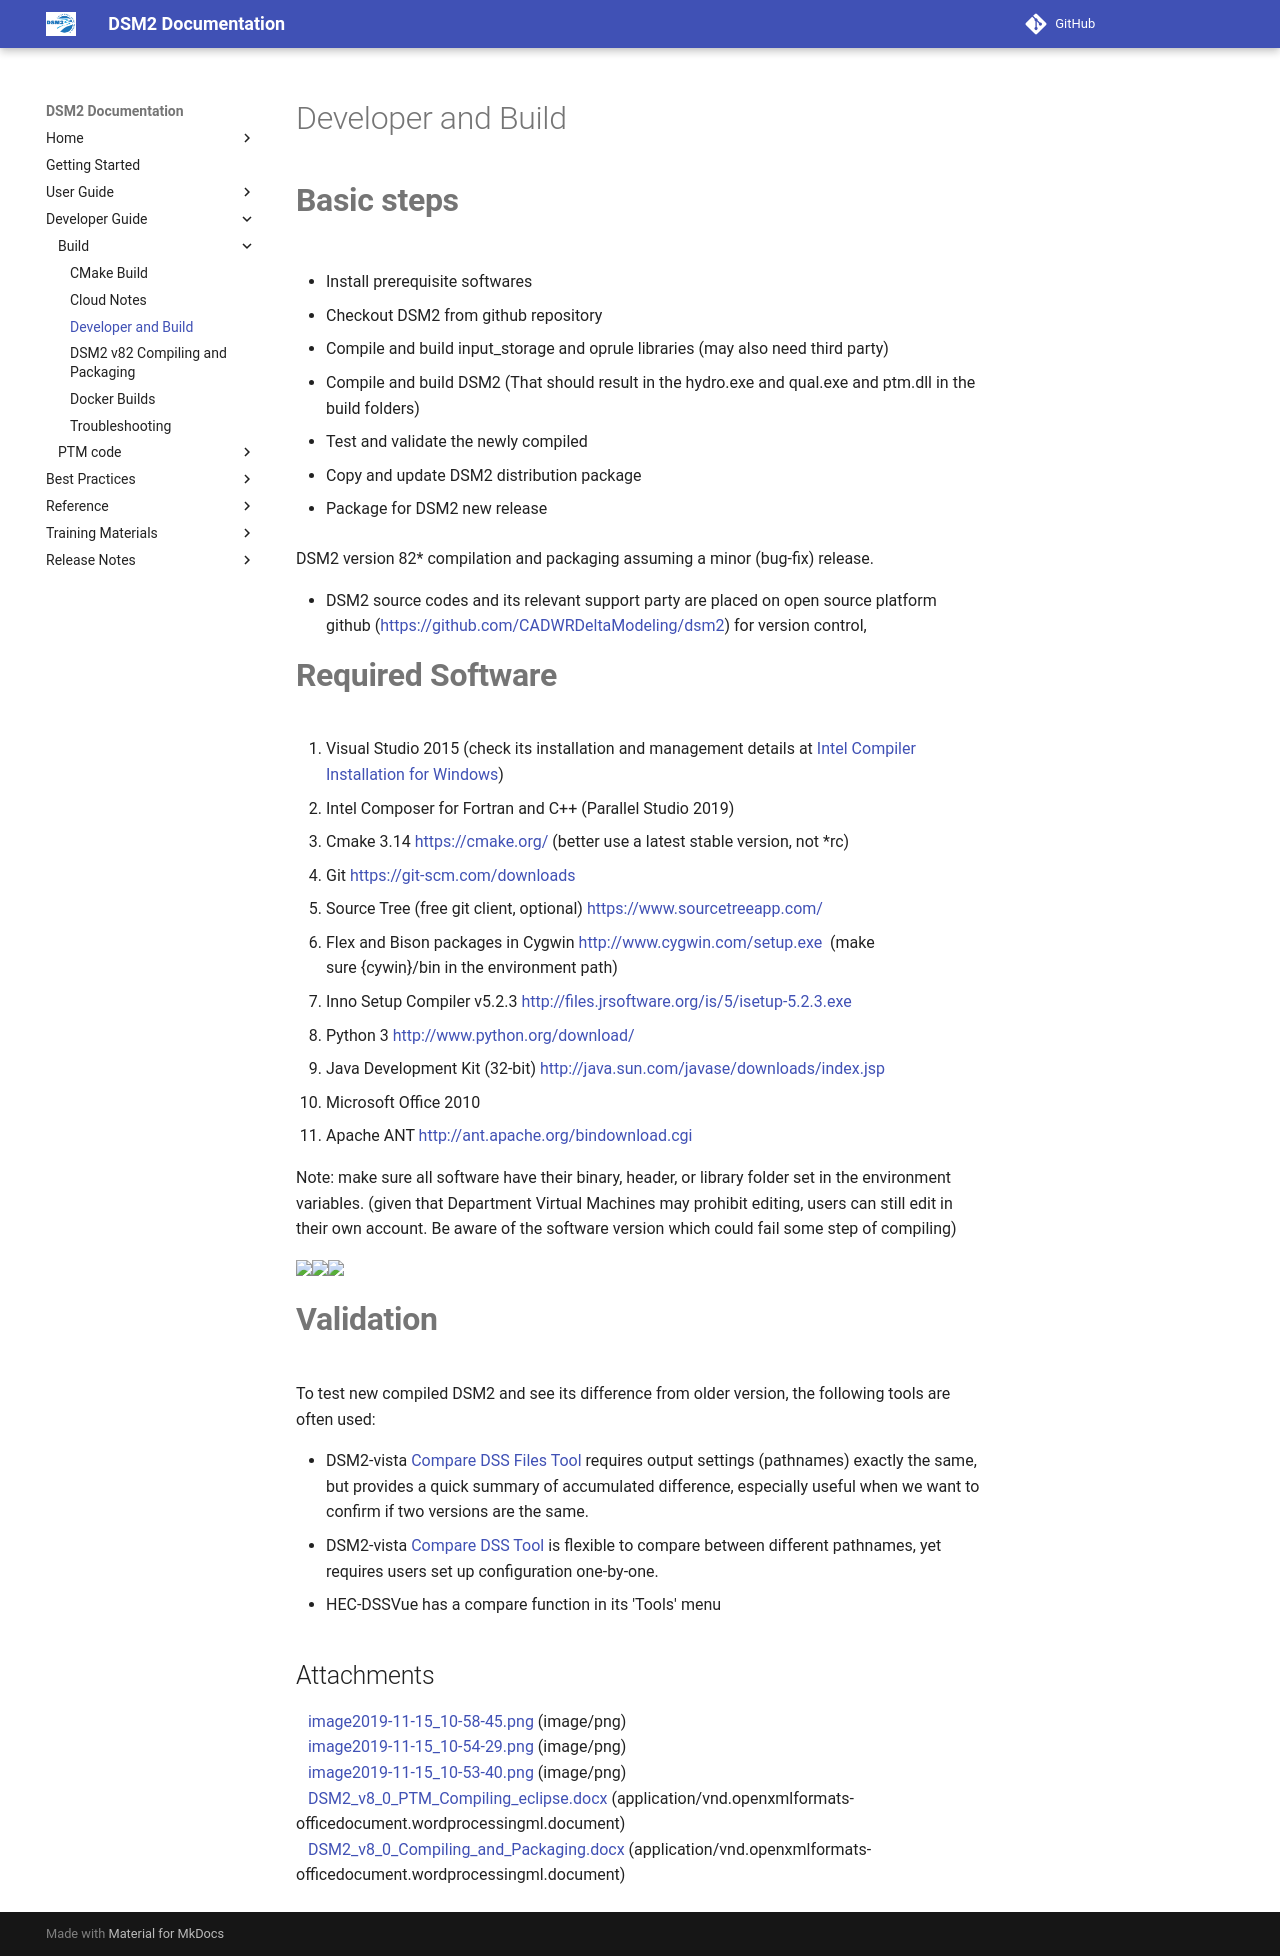

repository: CADWRDeltaModeling/dsm2 · page: build/Developer_and_Build/index.html · generator: mkdocs

# Developer and Build

# **Basic steps**

- Install prerequisite softwares

- Checkout DSM2 from github repository

- Compile and build input_storage and oprule libraries (may also need
    third party)

- Compile and build DSM2 (That should result in the hydro.exe and
    qual.exe and ptm.dll in the build folders)

- Test and validate the newly compiled

- Copy and update DSM2 distribution package

- Package for DSM2 new release

DSM2 version 82\* compilation and packaging assuming a minor (bug-fix)
release.

- DSM2 source codes and its relevant support party are placed on open
    source platform github
    (<a href="https://github.com/CADWRDeltaModeling/dsm2"
    rel="nofollow">https://github.com/CADWRDeltaModeling/dsm2</a>) for
    version control,

# **Required Software**

1. Visual Studio 2015 (check its installation and management details
    at [Intel Compiler Installation for
    Windows](http://msb-confluence/display/DM/Intel+Compiler+Installation+for+Windows))
2. Intel Composer for Fortran and C++ (Parallel Studio 2019)
3. Cmake
    3.14 <a href="https://cmake.org/" rel="nofollow">https://cmake.org/</a> (better
    use a latest stable version, not \*rc)
4. Git <a href="https://git-scm.com/downloads"
    rel="nofollow">https://git-scm.com/downloads</a>
5. Source Tree (free git client, optional)
    <a href="https://www.sourcetreeapp.com/"
    rel="nofollow">https://www.sourcetreeapp.com/</a>
6. Flex and Bison packages in Cygwin
    <a href="http://www.cygwin.com/setup.exe"
    rel="nofollow">http://www.cygwin.com/setup.exe</a>  (make
    sure {cywin}/bin in the environment path)
7. Inno Setup Compiler v5.2.3
    <a href="http://files.jrsoftware.org/is/5/isetup-5.2.3.exe"
    rel="nofollow">http://files.jrsoftware.org/is/5/isetup-5.2.3.exe</a>
8. Python 3 <a href="http://www.python.org/download/"
    rel="nofollow">http://www.python.org/download/</a>
9. Java Development Kit (32-bit)
    <a href="http://java.sun.com/javase/downloads/index.jsp"
    rel="nofollow">http://java.sun.com/javase/downloads/index.jsp</a>
10. Microsoft Office 2010
11. Apache ANT <http://ant.apache.org/bindownload.cgi>

Note: make sure all software have their binary, header, or library
folder set in the environment variables. (given that Department Virtual
Machines may prohibit editing, users can still edit in their own
account. Be aware of the software version which could fail some step of
compiling)

<img src="../attachments/87228890/87228892.png"
data-image-src="../attachments/87228890/87228892.png"
data-unresolved-comment-count="0" data-linked-resource-id="87228892"
data-linked-resource-version="1" data-linked-resource-type="attachment"
data-linked-resource-default-alias="image2019-11-15_10-53-40.png"
data-base-url="http://msb-confluence"
data-linked-resource-content-type="image/png"
data-linked-resource-container-id="87228890"
data-linked-resource-container-version="2" height="250" /><img src="../attachments/87228890/87228891.png"
data-image-src="../attachments/87228890/87228891.png"
data-unresolved-comment-count="0" data-linked-resource-id="87228891"
data-linked-resource-version="1" data-linked-resource-type="attachment"
data-linked-resource-default-alias="image2019-11-15_10-54-29.png"
data-base-url="http://msb-confluence"
data-linked-resource-content-type="image/png"
data-linked-resource-container-id="87228890"
data-linked-resource-container-version="2" height="250" /><img src="../attachments/87228890/87228889.png"
data-image-src="../attachments/87228890/87228889.png"
data-unresolved-comment-count="0" data-linked-resource-id="87228889"
data-linked-resource-version="1" data-linked-resource-type="attachment"
data-linked-resource-default-alias="image2019-11-15_10-58-45.png"
data-base-url="http://msb-confluence"
data-linked-resource-content-type="image/png"
data-linked-resource-container-id="87228890"
data-linked-resource-container-version="2" height="120" />

# **Validation**

To test new compiled DSM2 and see its difference from older version, the
following tools are often used:

- DSM2-vista [Compare DSS Files
    Tool](http://msb-confluence/display/DM/Compare+DSS+Files+Tool) requires
    output settings (pathnames) exactly the same, but provides a quick
    summary of accumulated difference, especially useful when we want to
    confirm if two versions are the same.
- DSM2-vista [Compare DSS
    Tool](http://msb-confluence/display/DM/Compare+DSS+Tool) is flexible
    to compare between different pathnames, yet requires users set up
    configuration one-by-one.
- HEC-DSSVue has a compare function in its 'Tools' menu

## Attachments

<img src="images/icons/bullet_blue.gif" width="8" height="8" />
[image2019-11-15_10-58-45.png](../attachments/87228890/87228889.png)
(image/png)  
<img src="images/icons/bullet_blue.gif" width="8" height="8" />
[image2019-11-15_10-54-29.png](../attachments/87228890/87228891.png)
(image/png)  
<img src="images/icons/bullet_blue.gif" width="8" height="8" />
[image2019-11-15_10-53-40.png](../attachments/87228890/87228892.png)
(image/png)  
<img src="images/icons/bullet_blue.gif" width="8" height="8" />
[DSM2_v8_0_PTM_Compiling_eclipse.docx](../attachments/87228890/87228893.docx)
(application/vnd.openxmlformats-officedocument.wordprocessingml.document)  
<img src="images/icons/bullet_blue.gif" width="8" height="8" />
[DSM2_v8_0_Compiling_and_Packaging.docx](../attachments/87228890/87228894.docx)
(application/vnd.openxmlformats-officedocument.wordprocessingml.document)  
